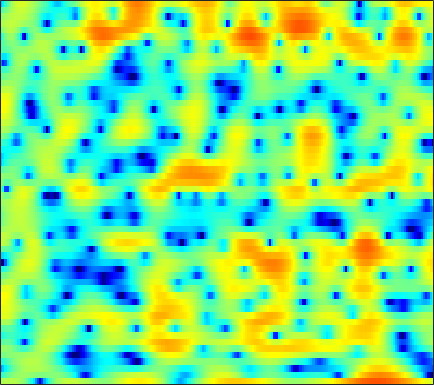

The data file committed next to this chart (first rows):
2.0667, 2.0227, 2.0688, 2.1147, 2.1495, 2.1363, 2.0436, 1.8995, 1.6056, 1.1583, 0.51825, -0.12071, -1.2471, -2.7414, -4.109, -6.4512, -9.8552, -13.545, -18.751, -13.804, -8.8714, -6.3301, -3.8171, -1.9764
-3.876, -3.084, -2.117, -1.279, -0.7294, -0.1116, 0.3867, 0.6751, 0.9527, 1.102, 1.137, 1.101, 0.9778, 0.7861, 0.614, 0.371, 0.1493, 0.01866, -0.09336, -0.1211, -0.06661, 0.0139, 0.1435, 0.2589
-9.787, -7.958, -5.888, -4.194, -3.127, -1.929, -0.9383, -0.31, 0.3826, 0.9325, 1.36, 1.601, 1.833, 1.974, 2.026, 2.033, 1.985, 1.913, 1.768, 1.57, 1.322, 1.103, 0.7574, 0.3514
-4.326, -3.738, -2.885, -2.015, -1.392, -0.6399, 0.0241, 0.4603, 0.9612, 1.38, 1.717, 1.919, 2.12, 2.244, 2.283, 2.267, 2.17, 2.044, 1.798, 1.455, 1.013, 0.6129, -0.02284, -0.7873
-0.3743, -0.2379, -0.06306, 0.1132, 0.2383, 0.3882, 0.5209, 0.6094, 0.7273, 0.8458, 0.9778, 1.087, 1.249, 1.411, 1.522, 1.639, 1.697, 1.688, 1.586, 1.363, 1.005, 0.6341, -0.009182, -0.8471
0.781, 0.7761, 0.6793, 0.4838, 0.2544, -0.1686, -0.7346, -1.252, -2.011, -2.724, -3.172, -3.184, -2.695, -1.806, -1.026, 0.003261, 0.9019, 1.452, 2.014, 2.356, 2.48, 2.432, 2.177, 1.707
-1.907, -1.565, -1.3, -1.297, -1.504, -2.064, -3.009, -4.051, -6.031, -9.02, -13.5, -15.96, -11.84, -7.287, -4.824, -2.365, -0.5384, 0.525, 1.626, 2.428, 2.969, 3.222, 3.38, 3.347
-5.244, -4.25, -3.371, -2.896, -2.767, -2.847, -3.147, -3.473, -3.95, -4.358, -4.596, -4.561, -4.207, -3.522, -2.848, -1.845, -0.8385, -0.1206, 0.7365, 1.46, 2.049, 2.393, 2.73, 2.933
-2.367, -1.965, -1.633, -1.543, -1.643, -2.013, -2.614, -3.2, -4.083, -4.945, -5.591, -5.788, -5.512, -4.721, -3.93, -2.77, -1.649, -0.8772, 0.02571, 0.7847, 1.407, 1.792, 2.197, 2.501
1.65, 1.837, 1.864, 1.607, 1.229, 0.4294, -0.7824, -2.035, -4.35, -7.803, -13.88, -24.79, -15.59, -8.897, -6.119, -3.653, -2.025, -1.141, -0.311, 0.2253, 0.5541, 0.7026, 0.8497, 0.9965
3.948, 4.103, 4.099, 3.85, 3.526, 2.904, 2.096, 1.374, 0.2889, -0.7912, -1.714, -2.17, -2.361, -2.176, -1.893, -1.53, -1.323, -1.316, -1.561, -2.142, -3.109, -4.093, -5.677, -7.125
4.568, 4.54, 4.394, 4.111, 3.808, 3.309, 2.717, 2.242, 1.577, 0.9238, 0.3154, -0.07503, -0.5175, -0.8823, -1.147, -1.522, -1.962, -2.392, -3.187, -4.324, -5.892, -7.424, -10.09, -13.19
5.128, 4.973, 4.681, 4.282, 3.897, 3.267, 2.511, 1.887, 1.002, 0.1118, -0.6855, -1.182, -1.66, -1.944, -2.048, -2.133, -2.248, -2.417, -2.769, -3.284, -3.958, -4.554, -5.421, -6.226
5.407, 5.368, 5.168, 4.779, 4.338, 3.533, 2.409, 1.339, -0.4433, -2.693, -5.309, -7.077, -7.736, -6.254, -4.838, -3.244, -2.149, -1.622, -1.232, -1.164, -1.364, -1.669, -2.248, -3.012
3.607, 3.993, 4.245, 4.201, 3.979, 3.41, 2.511, 1.557, -0.1138, -2.33, -5.033, -6.881, -7.404, -5.54, -3.924, -2.178, -0.9801, -0.3845, 0.07708, 0.1999, 0.03932, -0.2368, -0.7679, -1.528
0.6212, 1.268, 1.894, 2.278, 2.422, 2.425, 2.252, 2.014, 1.581, 1.079, 0.6123, 0.3369, 0.1419, 0.1666, 0.27, 0.4134, 0.505, 0.4939, 0.3324, 0.01005, -0.4753, -0.9388, -1.681, -2.511
-1.313, -0.8219, -0.1789, 0.4531, 0.8901, 1.405, 1.813, 2.062, 2.297, 2.439, 2.502, 2.502, 2.462, 2.341, 2.203, 1.933, 1.539, 1.144, 0.4502, -0.4241, -1.47, -2.371, -3.67, -4.972
-4.963, -4.604, -3.664, -2.389, -1.37, -0.07531, 1.034, 1.738, 2.499, 3.082, 3.486, 3.685, 3.798, 3.74, 3.579, 3.203, 2.607, 2.004, 0.9716, -0.3798, -2.13, -3.743, -6.405, -9.871
-19.49, -22.32, -12.16, -7.063, -4.546, -2.11, -0.2908, 0.7796, 1.921, 2.792, 3.452, 3.811, 4.113, 4.224, 4.167, 3.884, 3.36, 2.802, 1.815, 0.517, -1.119, -2.59, -4.97, -7.735
-7.272, -7.065, -6.082, -4.707, -3.643, -2.41, -1.371, -0.6633, 0.2497, 1.134, 1.968, 2.528, 3.125, 3.518, 3.651, 3.612, 3.327, 2.949, 2.247, 1.355, 0.3071, -0.5483, -1.698, -2.752
-1.085, -1.098, -1.209, -1.517, -1.93, -2.703, -3.702, -4.29, -4.09, -2.564, -0.6034, 0.714, 2.109, 3.032, 3.429, 3.612, 3.433, 3.08, 2.389, 1.507, 0.5359, -0.182, -1.017, -1.658
2.739, 2.59, 2.124, 1.279, 0.2749, -1.733, -4.992, -8.522, -10.33, -5.19, -1.262, 0.7188, 2.506, 3.526, 3.895, 3.921, 3.439, 2.772, 1.458, -0.3479, -2.538, -4.262, -5.916, -6.071
2.599, 2.659, 2.573, 2.304, 1.986, 1.461, 0.97, 0.7302, 0.7293, 1.115, 1.73, 2.2, 2.674, 2.876, 2.816, 2.403, 1.571, 0.6385, -1.096, -3.53, -6.994, -10.57, -15.58, -13.53
0.8233, 1.222, 1.635, 1.911, 2.055, 2.167, 2.238, 2.28, 2.341, 2.407, 2.452, 2.447, 2.348, 2.112, 1.817, 1.249, 0.468, -0.2676, -1.416, -2.727, -4.075, -5, -5.963, -6.492
-0.7758, -0.03718, 0.768, 1.388, 1.759, 2.14, 2.4, 2.529, 2.627, 2.641, 2.561, 2.437, 2.184, 1.816, 1.464, 0.8963, 0.2223, -0.3413, -1.142, -1.978, -2.783, -3.343, -4.004, -4.549
-1.268, -0.3977, 0.5369, 1.278, 1.712, 2.172, 2.498, 2.661, 2.773, 2.764, 2.64, 2.468, 2.135, 1.68, 1.267, 0.6282, -0.09283, -0.6713, -1.474, -2.259, -3.004, -3.508, -4.07, -4.506
-0.2676, 0.3442, 1.046, 1.635, 2.011, 2.423, 2.745, 2.916, 3.039, 3.029, 2.88, 2.668, 2.244, 1.666, 1.126, 0.2709, -0.7167, -1.527, -2.655, -3.775, -4.808, -5.462, -6.13, -6.502
1.027, 1.168, 1.41, 1.72, 2.016, 2.448, 2.863, 3.129, 3.383, 3.483, 3.389, 3.184, 2.715, 2.002, 1.299, 0.1169, -1.374, -2.693, -4.709, -6.959, -9.13, -10.47, -11.57, -11.95
0.9345, 0.1649, -0.533, -0.4797, 0.07453, 1.189, 2.309, 3.014, 3.712, 4.112, 4.224, 4.12, 3.738, 3.044, 2.312, 1.009, -0.762, -2.491, -5.578, -10.03, -17.52, -31.93, -22.18, -18.7
-1.077, -4.446, -13.69, -14.32, -6.465, -1.759, 0.8735, 2.14, 3.204, 3.76, 3.951, 3.909, 3.66, 3.235, 2.792, 1.999, 0.9472, -0.07311, -1.713, -3.672, -5.581, -6.732, -7.531, -7.732
0.4189, -0.6475, -1.725, -1.931, -1.522, -0.5914, 0.2452, 0.6554, 0.8591, 0.692, 0.2281, -0.1953, -0.6657, -0.7964, -0.6726, -0.3498, -0.06588, 0.04896, 0.03426, -0.135, -0.3793, -0.5487, -0.7005, -0.714
0.7046, 0.5167, 0.3518, 0.3132, 0.2951, 0.2583, 0.07521, -0.2514, -1.054, -2.46, -4.76, -7.363, -12.12, -12.11, -8.301, -4.444, -1.965, -0.6705, 0.5084, 1.283, 1.739, 1.952, 2.094, 2.126
-2.2, -1.701, -1.097, -0.6331, -0.3845, -0.2516, -0.3606, -0.6272, -1.278, -2.332, -3.792, -5.077, -6.486, -6.272, -4.996, -2.849, -0.9329, 0.2267, 1.422, 2.273, 2.833, 3.082, 3.212, 3.118
-7.635, -5.877, -4.18, -3.035, -2.407, -1.847, -1.533, -1.417, -1.403, -1.484, -1.595, -1.629, -1.522, -1.171, -0.7457, -0.02105, 0.7679, 1.339, 2.015, 2.538, 2.9, 3.047, 3.069, 2.878
-8.248, -6.926, -5.553, -4.551, -4.02, -3.475, -3.055, -2.789, -2.437, -2.056, -1.641, -1.3, -0.7988, -0.2667, 0.1512, 0.7055, 1.236, 1.601, 2.031, 2.37, 2.6, 2.698, 2.711, 2.58
-5.678, -5.35, -5.056, -4.96, -5.006, -5.165, -5.255, -5.167, -4.726, -3.97, -3.022, -2.291, -1.369, -0.5474, -0.005768, 0.6046, 1.106, 1.415, 1.748, 2.014, 2.216, 2.334, 2.446, 2.496
-3.129, -3.221, -3.686, -4.652, -5.744, -7.896, -10.78, -12.45, -11.16, -7.861, -5.112, -3.537, -1.952, -0.8128, -0.1925, 0.3989, 0.763, 0.928, 1.037, 1.095, 1.19, 1.319, 1.603, 1.991
-0.2754, -0.3638, -0.8947, -1.959, -3.165, -5.399, -8.226, -9.806, -8.945, -6.307, -4.005, -2.702, -1.452, -0.6393, -0.2853, -0.08622, -0.2019, -0.4906, -1.119, -1.966, -2.733, -2.913, -2.248, -0.7806
1.768, 1.86, 1.672, 1.189, 0.6345, -0.1845, -1, -1.477, -1.855, -1.964, -1.922, -1.875, -1.861, -1.932, -2.041, -2.333, -2.842, -3.473, -4.848, -7.286, -12.33, -23.04, -14.06, -6.18
3.011, 3.116, 3.015, 2.67, 2.253, 1.563, 0.7355, 0.04449, -0.9473, -2.006, -3.135, -4.021, -5.176, -6.171, -6.662, -6.915, -6.792, -6.619, -6.481, -6.49, -6.498, -6.186, -5.015, -3.191
4.248, 4.243, 4.021, 3.549, 3.051, 2.148, 1.004, -0.03121, -1.655, -3.597, -5.927, -7.984, -11.33, -15.54, -18.58, -17.08, -12.99, -10.51, -8.017, -6.13, -4.56, -3.532, -2.258, -1.076
5.209, 5.109, 4.775, 4.19, 3.579, 2.502, 1.101, -0.1804, -2.236, -4.734, -7.663, -10.13, -13.53, -16.64, -17.83, -16.51, -13.22, -10.7, -7.804, -5.464, -3.58, -2.423, -1.187, -0.2499
5.512, 5.425, 5.114, 4.561, 3.955, 2.9, 1.499, 0.2008, -1.934, -4.634, -8.117, -11.49, -17.9, -25.24, -19.94, -14.13, -10.39, -8.177, -5.72, -3.712, -2.122, -1.183, -0.2403, 0.3493
4.488, 4.545, 4.431, 4.087, 3.668, 2.884, 1.829, 0.8442, -0.7353, -2.637, -4.846, -6.637, -8.811, -9.902, -9.553, -8.033, -6.199, -4.886, -3.304, -1.955, -0.859, -0.2111, 0.4085, 0.7236
2.244, 2.524, 2.698, 2.656, 2.496, 2.099, 1.516, 0.9597, 0.09226, -0.8726, -1.864, -2.561, -3.318, -3.747, -3.829, -3.623, -3.127, -2.634, -1.894, -1.149, -0.4665, -0.01781, 0.4438, 0.7154
0.1671, 0.5821, 0.9634, 1.173, 1.226, 1.173, 0.9752, 0.741, 0.3198, -0.2006, -0.7871, -1.236, -1.814, -2.291, -2.544, -2.707, -2.631, -2.412, -1.948, -1.345, -0.6873, -0.2148, 0.3424, 0.7736
-1.184, -0.8737, -0.4806, -0.099, 0.1552, 0.437, 0.597, 0.6173, 0.4844, 0.1533, -0.3685, -0.8869, -1.73, -2.725, -3.498, -4.386, -4.811, -4.647, -3.825, -2.629, -1.382, -0.5409, 0.4079, 1.146
-3.299, -3.428, -3.092, -2.243, -1.448, -0.4598, 0.3177, 0.7026, 0.9393, 0.8402, 0.3782, -0.2384, -1.483, -3.375, -5.438, -9.679, -16.57, -15.1, -8.37, -4.349, -1.774, -0.3835, 0.9651, 1.893
-10.09, -14.89, -12.89, -7.137, -4.276, -1.751, -0.1066, 0.7138, 1.376, 1.617, 1.454, 1.079, 0.2372, -1.006, -2.19, -3.923, -5.059, -4.856, -3.337, -1.46, 0.1012, 1.014, 1.879, 2.371
-5.776, -6.741, -6.432, -4.636, -3.147, -1.435, -0.1509, 0.5614, 1.186, 1.52, 1.624, 1.581, 1.395, 1.115, 0.9015, 0.6762, 0.5988, 0.6933, 1.009, 1.398, 1.756, 1.915, 1.916, 1.608
-2.034, -2.084, -1.826, -1.347, -0.9186, -0.3543, 0.08679, 0.2989, 0.4495, 0.498, 0.5476, 0.6219, 0.7938, 1.039, 1.244, 1.53, 1.799, 1.978, 2.159, 2.254, 2.226, 2.077, 1.651, 0.9003
-2.535, -1.814, -0.9042, -0.2235, 0.1117, 0.2625, 0.0599, -0.3481, -1.144, -2.079, -2.755, -2.772, -2.055, -0.9059, -0.05598, 0.903, 1.623, 1.989, 2.267, 2.376, 2.307, 2.168, 1.853, 1.357
-4.943, -2.419, -0.3853, 0.7671, 1.164, 1.144, 0.4741, -0.5093, -2.736, -6.68, -15.79, -19.73, -8.096, -3.546, -1.548, 0.1051, 1.006, 1.339, 1.466, 1.343, 1.127, 0.9974, 0.9464, 1.007
-0.3289, 0.524, 1.507, 2.159, 2.396, 2.359, 1.901, 1.275, 0.07407, -1.395, -2.551, -2.797, -2.153, -1.109, -0.4358, 0.07429, 0.03425, -0.3492, -1.305, -2.752, -4.274, -5.009, -4.696, -3.259
1.707, 1.905, 2.228, 2.507, 2.661, 2.733, 2.637, 2.453, 2.11, 1.716, 1.367, 1.155, 0.9417, 0.7198, 0.4733, -0.07102, -0.9755, -1.998, -4.029, -7.191, -12.57, -19.7, -15.02, -8.775
0.7547, 0.9781, 1.357, 1.77, 2.053, 2.367, 2.577, 2.661, 2.678, 2.601, 2.414, 2.225, 1.88, 1.43, 0.9932, 0.2581, -0.6676, -1.523, -2.857, -4.313, -5.654, -6.284, -6.44, -5.875
-2.229, -1.605, -0.6517, 0.3195, 0.982, 1.748, 2.345, 2.681, 2.961, 3.062, 2.995, 2.847, 2.526, 2.077, 1.665, 1.017, 0.2471, -0.3755, -1.241, -2.115, -2.957, -3.508, -4.109, -4.562
-8.077, -6.042, -3.501, -1.369, -0.03136, 1.368, 2.398, 2.945, 3.413, 3.606, 3.581, 3.42, 3.066, 2.563, 2.123, 1.475, 0.7877, 0.2711, -0.4462, -1.21, -2.066, -2.802, -3.922, -5.285
